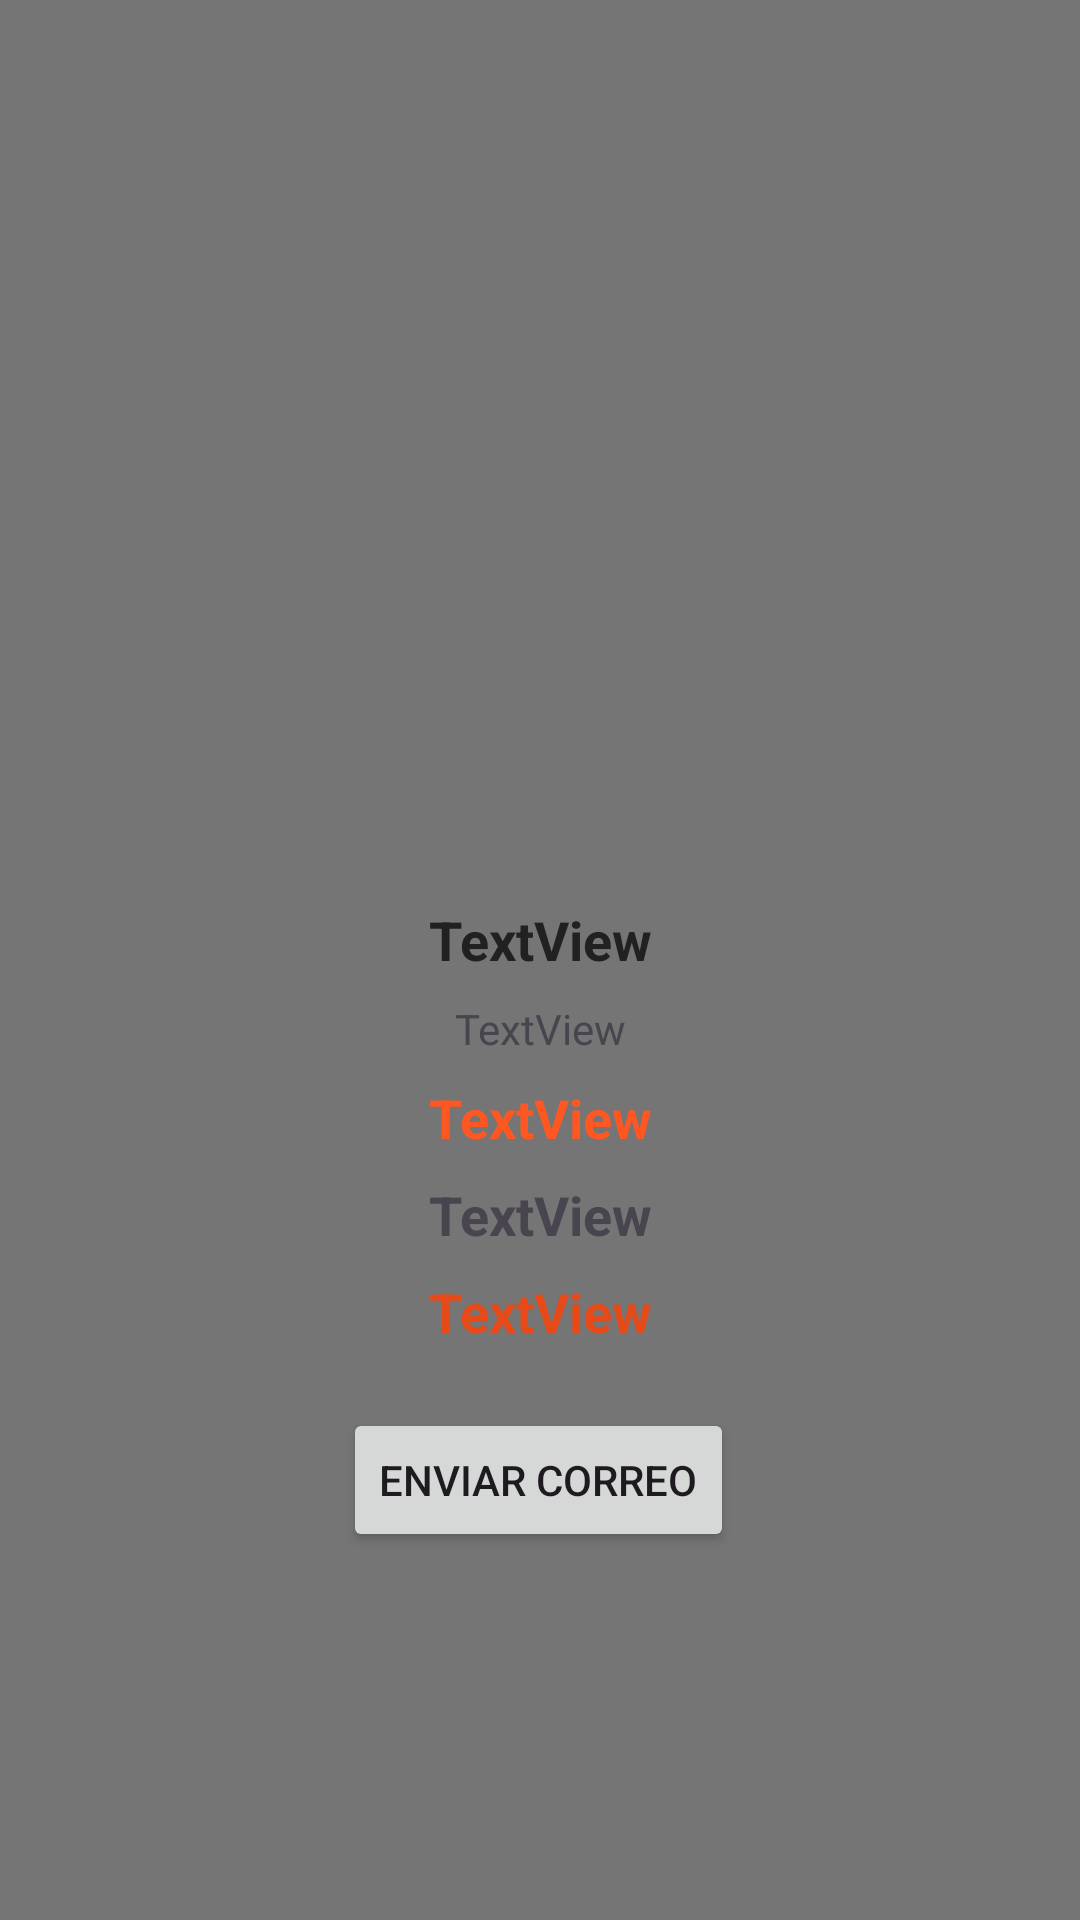

Write the Android layout XML for this screen, with the resource values it uses.
<!-- AndroidManifest.xml: application theme Theme.Phones -->
<!-- res/layout/fragment_second.xml -->
<?xml version="1.0" encoding="utf-8"?>
<androidx.constraintlayout.widget.ConstraintLayout xmlns:android="http://schemas.android.com/apk/res/android"
    xmlns:app="http://schemas.android.com/apk/res-auto"
    xmlns:tools="http://schemas.android.com/tools"
    android:layout_width="match_parent"
    android:layout_height="match_parent"
    android:background="@color/secondary_text"
    tools:context="com.example.phones.View.SecondFragment">

    <ImageView
        android:id="@+id/ivLogo"
        android:layout_width="303dp"
        android:layout_height="293dp"
        app:layout_constraintEnd_toEndOf="parent"
        app:layout_constraintStart_toStartOf="parent"
        app:layout_constraintTop_toTopOf="parent"
        tools:src="@drawable/ic_launcher_foreground" />

    <TextView
        android:id="@+id/tvname"
        android:layout_width="wrap_content"
        android:layout_height="wrap_content"
        android:layout_marginTop="8dp"
        android:text="TextView"
        android:textColor="#212121"
        android:textSize="18sp"
        android:textStyle="bold"
        app:layout_constraintEnd_toEndOf="parent"
        app:layout_constraintStart_toStartOf="parent"
        app:layout_constraintTop_toBottomOf="@+id/ivLogo" />

    <TextView
        android:id="@+id/tvdescription"
        android:layout_width="wrap_content"
        android:layout_height="wrap_content"
        android:layout_marginStart="8dp"
        android:layout_marginTop="8dp"
        android:layout_marginEnd="8dp"
        android:text="TextView"
        app:layout_constraintEnd_toEndOf="parent"
        app:layout_constraintStart_toStartOf="parent"
        app:layout_constraintTop_toBottomOf="@+id/tvname" />

    <TextView
        android:id="@+id/tvprice"
        android:layout_width="wrap_content"
        android:layout_height="wrap_content"
        android:layout_marginTop="8dp"
        android:text="TextView"
        android:textColor="#FF5722"
        android:textSize="18sp"
        android:textStyle="bold"
        app:layout_constraintEnd_toEndOf="parent"
        app:layout_constraintStart_toStartOf="parent"
        app:layout_constraintTop_toBottomOf="@+id/tvdescription" />

    <TextView
        android:id="@+id/tvlastprice"
        android:textStyle="bold"
        android:textSize="18sp"
        android:layout_width="wrap_content"
        android:layout_height="wrap_content"
        android:layout_marginTop="8dp"
        android:text="TextView"
        app:layout_constraintEnd_toEndOf="parent"
        app:layout_constraintStart_toStartOf="parent"
        app:layout_constraintTop_toBottomOf="@+id/tvprice" />

    <TextView
        android:id="@+id/tvcredit"
        android:layout_width="wrap_content"
        android:layout_height="wrap_content"
        android:layout_marginTop="8dp"
        android:text="TextView"
        android:textColor="#E64A19"
        android:textSize="18sp"
        android:textStyle="bold"
        app:layout_constraintEnd_toEndOf="parent"
        app:layout_constraintStart_toStartOf="parent"
        app:layout_constraintTop_toBottomOf="@+id/tvlastprice" />

    <Button
        android:id="@+id/btMail"
        android:layout_width="wrap_content"
        android:layout_height="wrap_content"
        android:layout_marginTop="20dp"
        android:text="@string/enviar_correo"
        app:layout_constraintEnd_toEndOf="parent"
        app:layout_constraintHorizontal_bias="0.498"
        app:layout_constraintStart_toStartOf="parent"
        app:layout_constraintTop_toBottomOf="@+id/tvcredit" />

</androidx.constraintlayout.widget.ConstraintLayout>
<!-- resources referenced by this layout -->
<resources>
  <color name="secondary_text">#757575</color>
  <string name="enviar_correo"> enviar correo</string>
  <style name="Theme.Phones" parent="Base.Theme.Phones" />
  <style name="Base.Theme.Phones" parent="Theme.Material3.DayNight.NoActionBar">
          
          
      </style>
</resources>
